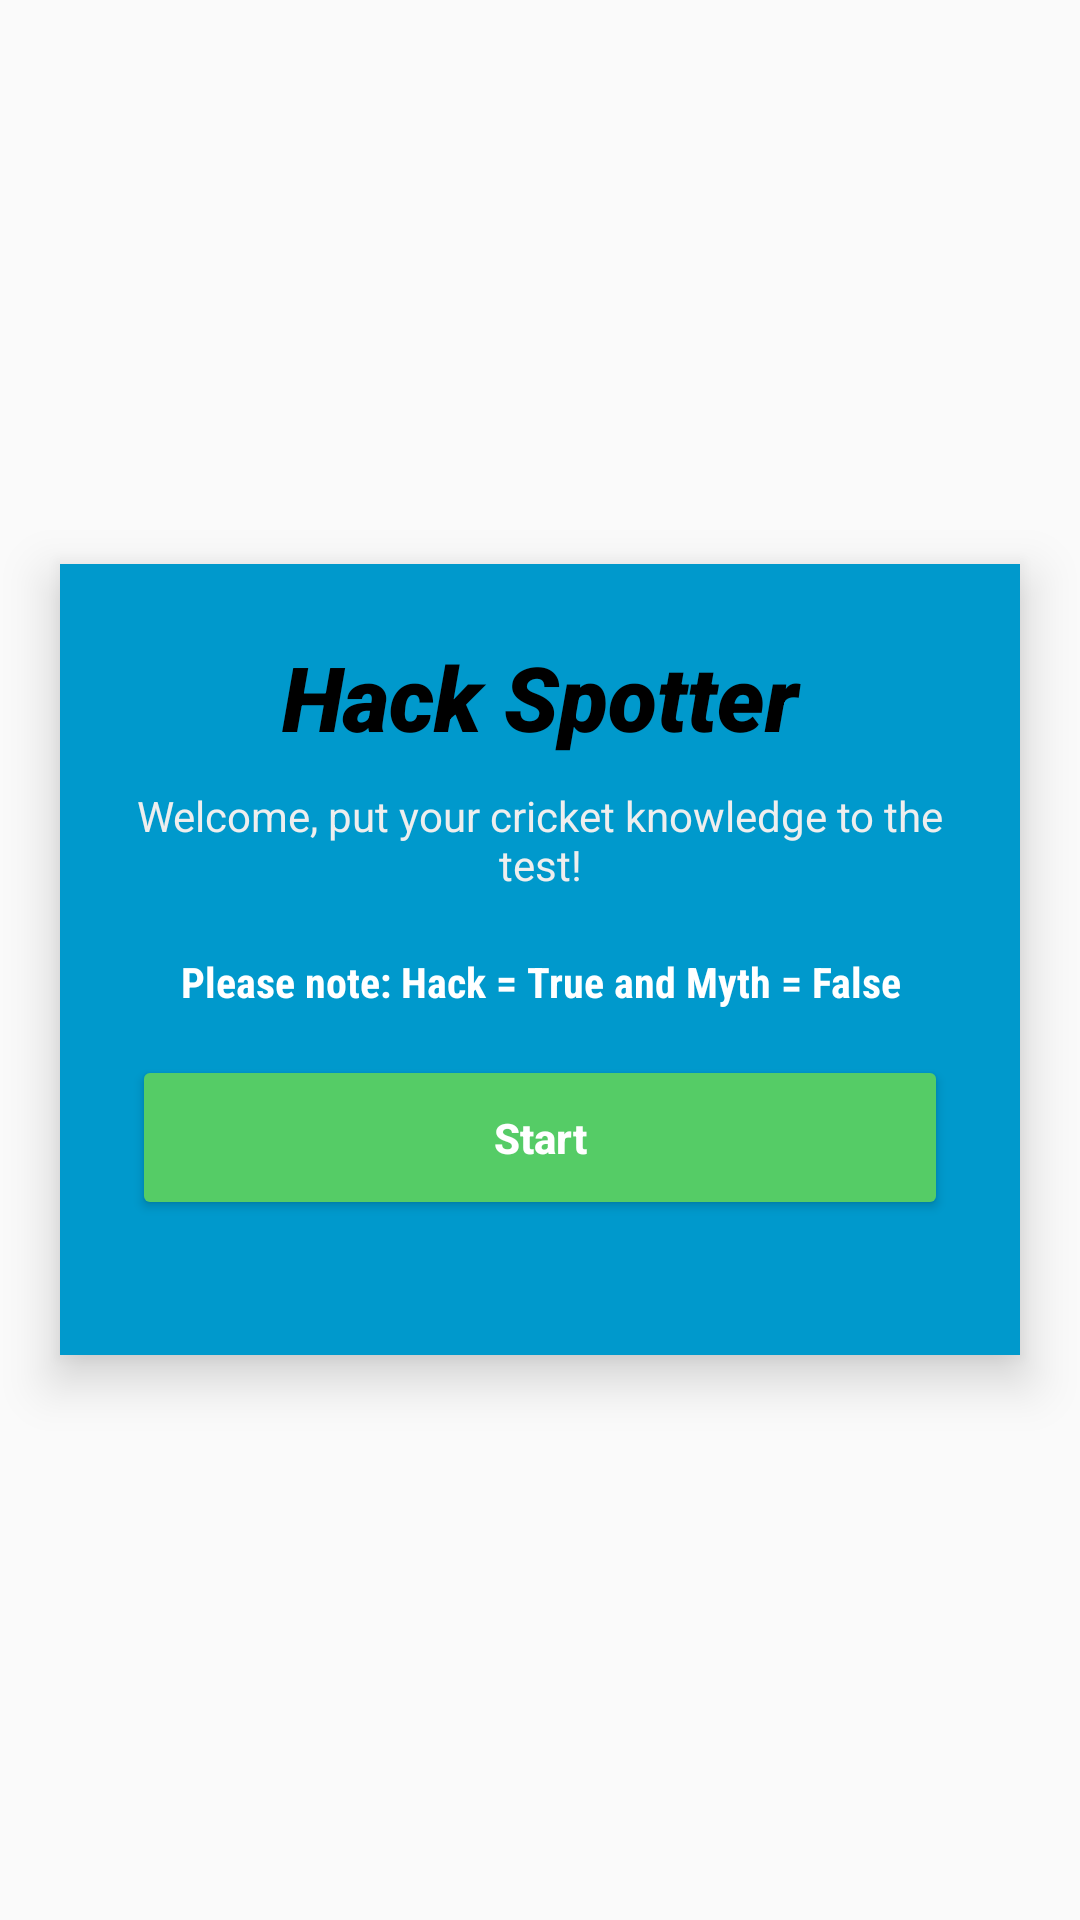

The Android layout XML behind this screen, and the referenced resources:
<!-- AndroidManifest.xml: application theme Theme.IMAD_Assignment_Two -->
<!-- res/layout/activity_welcome.xml -->
<?xml version="1.0" encoding="utf-8"?>
<FrameLayout xmlns:android="http://schemas.android.com/apk/res/android"
    android:orientation="vertical"
    android:layout_width="match_parent"
    android:layout_height="match_parent">

    
    <LinearLayout
        android:orientation="vertical"
        android:layout_width="match_parent"
        android:layout_height="match_parent"
        android:background="@drawable/ic_launcher_background"
        >

    </LinearLayout>
    
    <LinearLayout
        android:layout_width="match_parent"
        android:layout_height="wrap_content"
        android:layout_margin="20dp"
        android:layout_gravity="center"
        android:orientation="vertical"
        android:padding="24dp"
        android:background="@android:color/holo_blue_dark"
        android:elevation="10dp">

        
        <TextView
            android:layout_width="match_parent"
            android:layout_height="wrap_content"
            android:textAlignment="center"
            android:text="Hack Spotter"
            android:textSize="30dp"
            android:textColor="@color/black"
            android:fontFamily="sans-serif-black"
            android:textStyle="bold|italic"
            android:layout_marginBottom="10dp" />

        
        <TextView
            android:layout_width="match_parent"
            android:layout_height="wrap_content"
            android:textAlignment="center"
            android:text="Welcome, put your cricket knowledge to the test!"
            android:textSize="14sp"
            android:textColor="#EEEEEE"
            android:layout_marginBottom="20dp" />

        
        <TextView
            android:layout_width="match_parent"
            android:layout_height="wrap_content"
            android:text="Please note: Hack = True and Myth = False"
            android:layout_marginBottom="15dp"
            android:fontFamily="sans-serif-condensed"
            android:textStyle="bold"
            android:textAlignment="center"
            android:textColor="@color/white" />


        
        <Button
            android:id="@+id/btnShow"
            android:layout_width="match_parent"
            android:layout_height="55dp"
            android:text="Start"
            android:textAllCaps="false"
            android:textColor="#FFFFFF"
            android:textStyle="bold"
            android:backgroundTint="#5C6"
            android:elevation="6dp"
            android:layout_marginBottom="21dp" />

    </LinearLayout>

    <LinearLayout
        android:layout_width="match_parent"
        android:layout_height="match_parent"
        android:orientation="vertical"
        >

    </LinearLayout>
</FrameLayout>
<!-- resources referenced by this layout -->
<resources>
  <style name="Theme.IMAD_Assignment_Two" parent="android:Theme.Material.Light.NoActionBar" />
  <!-- not gathered from this repository: default colours our renderer supplied (Android Studio template values) -->
  <color name="black">#FF000000</color>
  <color name="white">#FFFFFFFF</color>
</resources>
